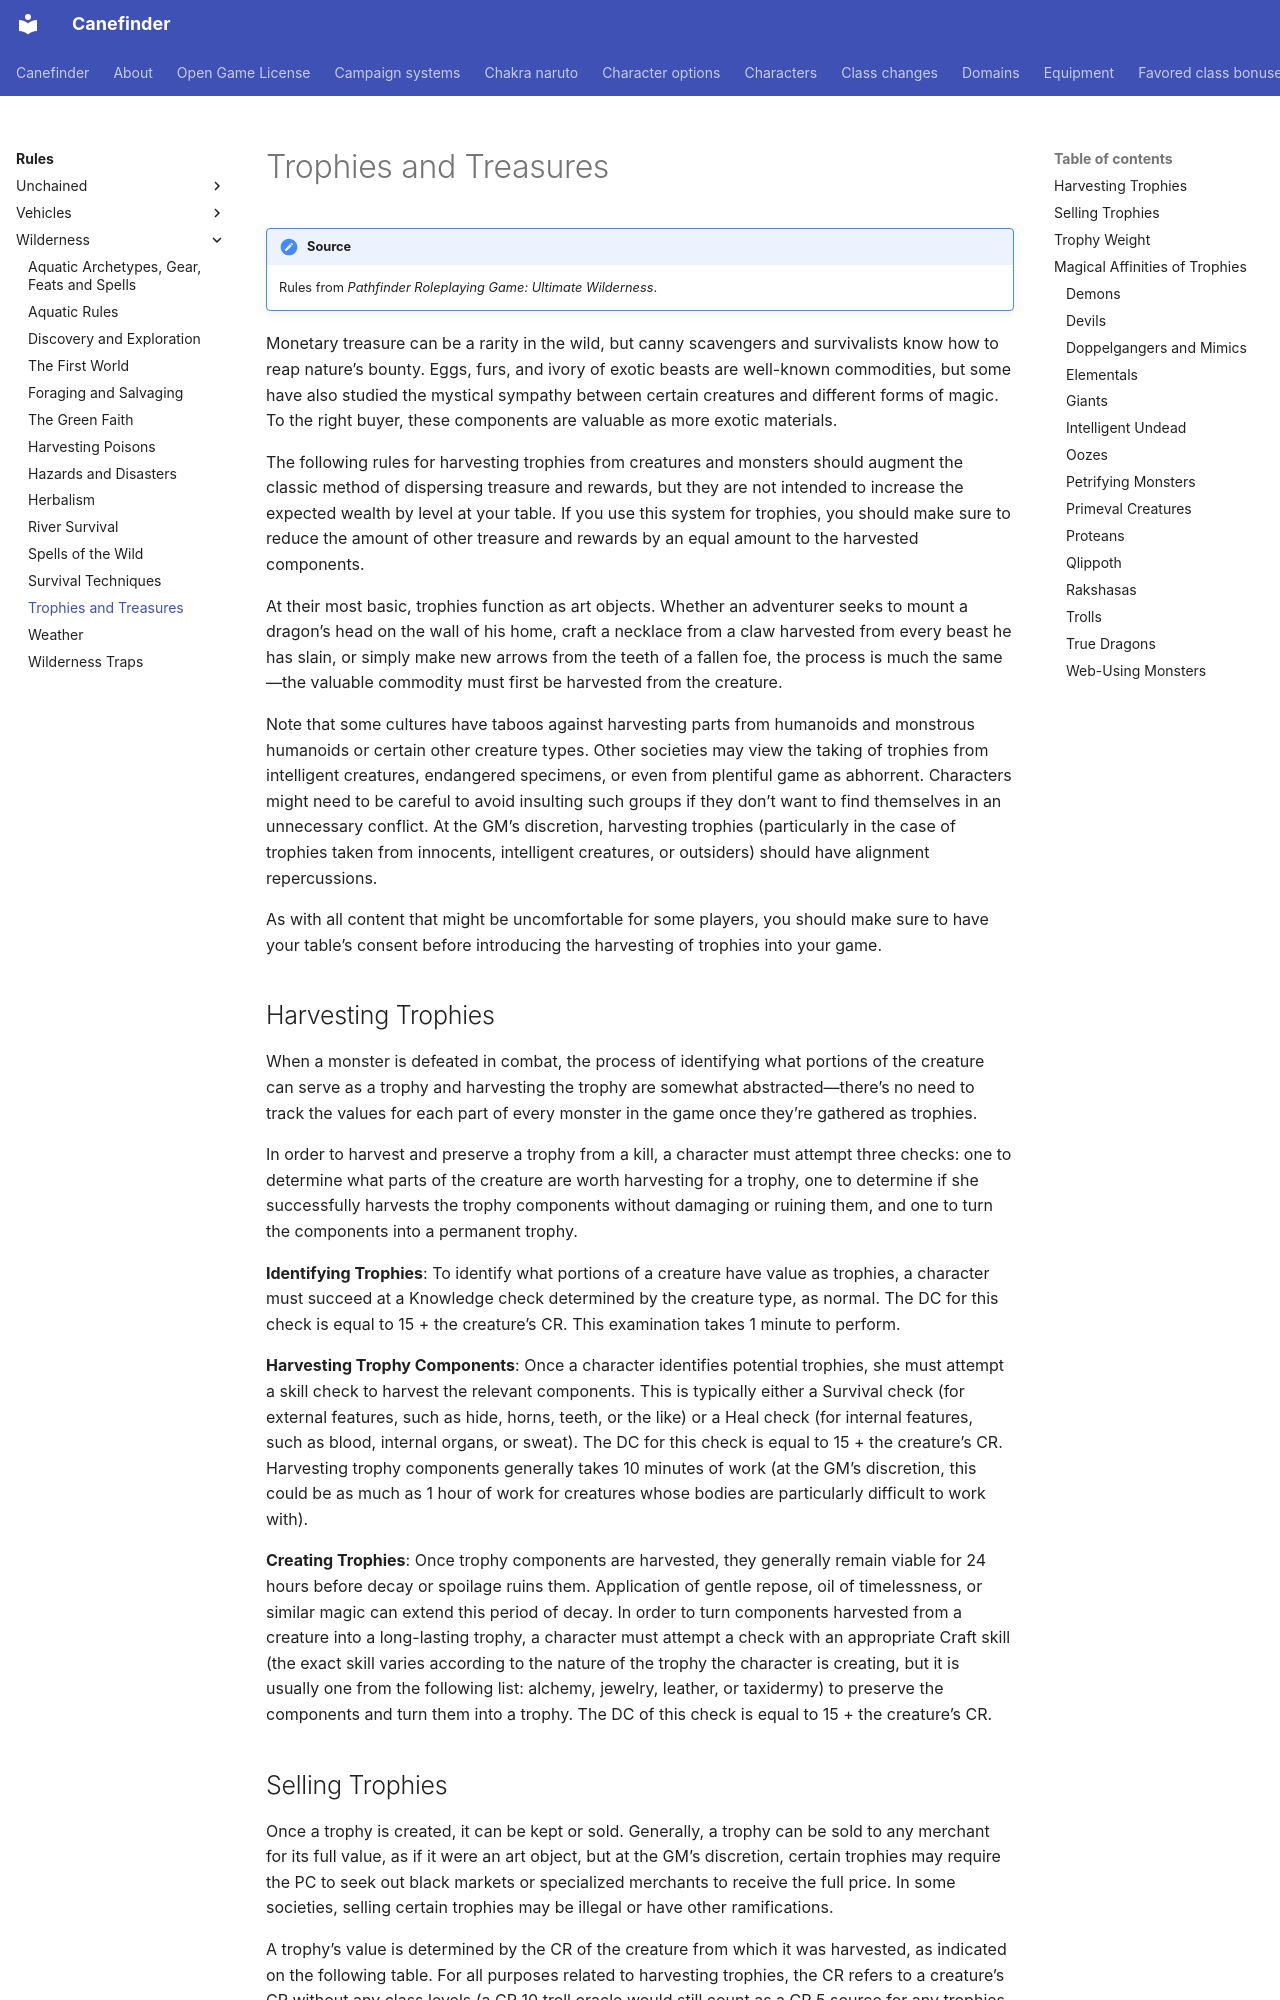

repository: canefinderhouserules/Canefinderhouserules · page: rules/wilderness/trophies-and-treasures/index.html · generator: mkdocs

# Trophies and Treasures

!!! note "Source"
    Rules from *Pathfinder Roleplaying Game: Ultimate Wilderness*.

Monetary treasure can be a rarity in the wild, but canny scavengers and survivalists know how to reap nature’s bounty. Eggs, furs, and ivory of exotic beasts are well-known commodities, but some have also studied the mystical sympathy between certain creatures and different forms of magic. To the right buyer, these components are valuable as more exotic materials.

The following rules for harvesting trophies from creatures and monsters should augment the classic method of dispersing treasure and rewards, but they are not intended to increase the expected wealth by level at your table. If you use this system for trophies, you should make sure to reduce the amount of other treasure and rewards by an equal amount to the harvested components.

At their most basic, trophies function as art objects. Whether an adventurer seeks to mount a dragon’s head on the wall of his home, craft a necklace from a claw harvested from every beast he has slain, or simply make new arrows from the teeth of a fallen foe, the process is much the same—the valuable commodity must first be harvested from the creature.

Note that some cultures have taboos against harvesting parts from humanoids and monstrous humanoids or certain other creature types. Other societies may view the taking of trophies from intelligent creatures, endangered specimens, or even from plentiful game as abhorrent. Characters might need to be careful to avoid insulting such groups if they don’t want to find themselves in an unnecessary conflict. At the GM’s discretion, harvesting trophies (particularly in the case of trophies taken from innocents, intelligent creatures, or outsiders) should have alignment repercussions.

As with all content that might be uncomfortable for some players, you should make sure to have your table’s consent before introducing the harvesting of trophies into your game.
